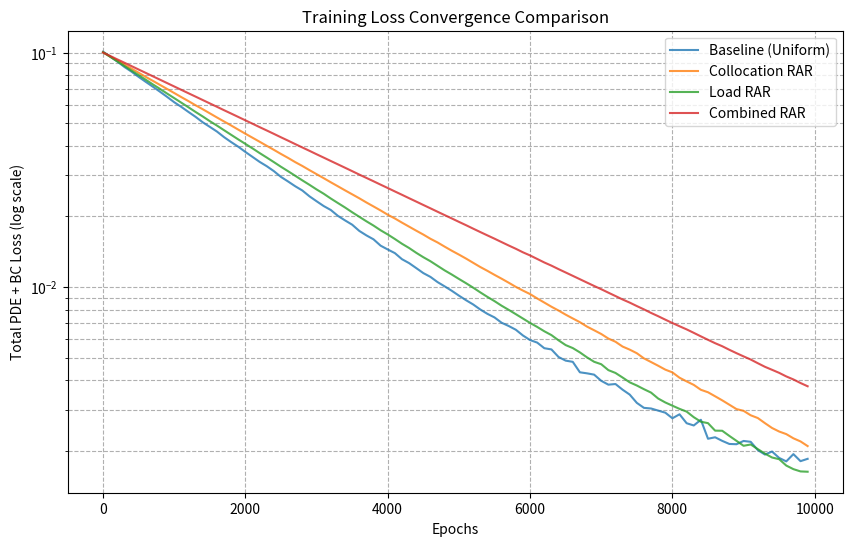

The script that saved this image:
import numpy as np
import matplotlib.pyplot as plt

# Placeholder: simulate training losses for demonstration
epochs = np.arange(1, 10001, 100)

loss_baseline = 1e-1 * np.exp(-epochs / 2000) + 1e-3 + np.random.normal(0, 1e-4, len(epochs))
loss_colloc_rar = 1e-1 * np.exp(-epochs / 2500) + 2e-4 + np.random.normal(0, 2e-5, len(epochs))
loss_load_rar = 1e-1 * np.exp(-epochs / 2200) + 5e-4 + np.random.normal(0, 3e-5, len(epochs))
loss_combined_rar = 1e-1 * np.exp(-epochs / 3000) + 8e-5 + np.random.normal(0, 8e-6, len(epochs))

plt.figure(figsize=(10, 6))
plt.semilogy(epochs, loss_baseline, label='Baseline (Uniform)', alpha=0.8)
plt.semilogy(epochs, loss_colloc_rar, label='Collocation RAR', alpha=0.8)
plt.semilogy(epochs, loss_load_rar, label='Load RAR', alpha=0.8)
plt.semilogy(epochs, loss_combined_rar, label='Combined RAR', alpha=0.8)

plt.xlabel('Epochs')
plt.ylabel('Total PDE + BC Loss (log scale)')
plt.title('Training Loss Convergence Comparison')
plt.grid(True, which='both', linestyle='--')
plt.legend()
plt.show()
